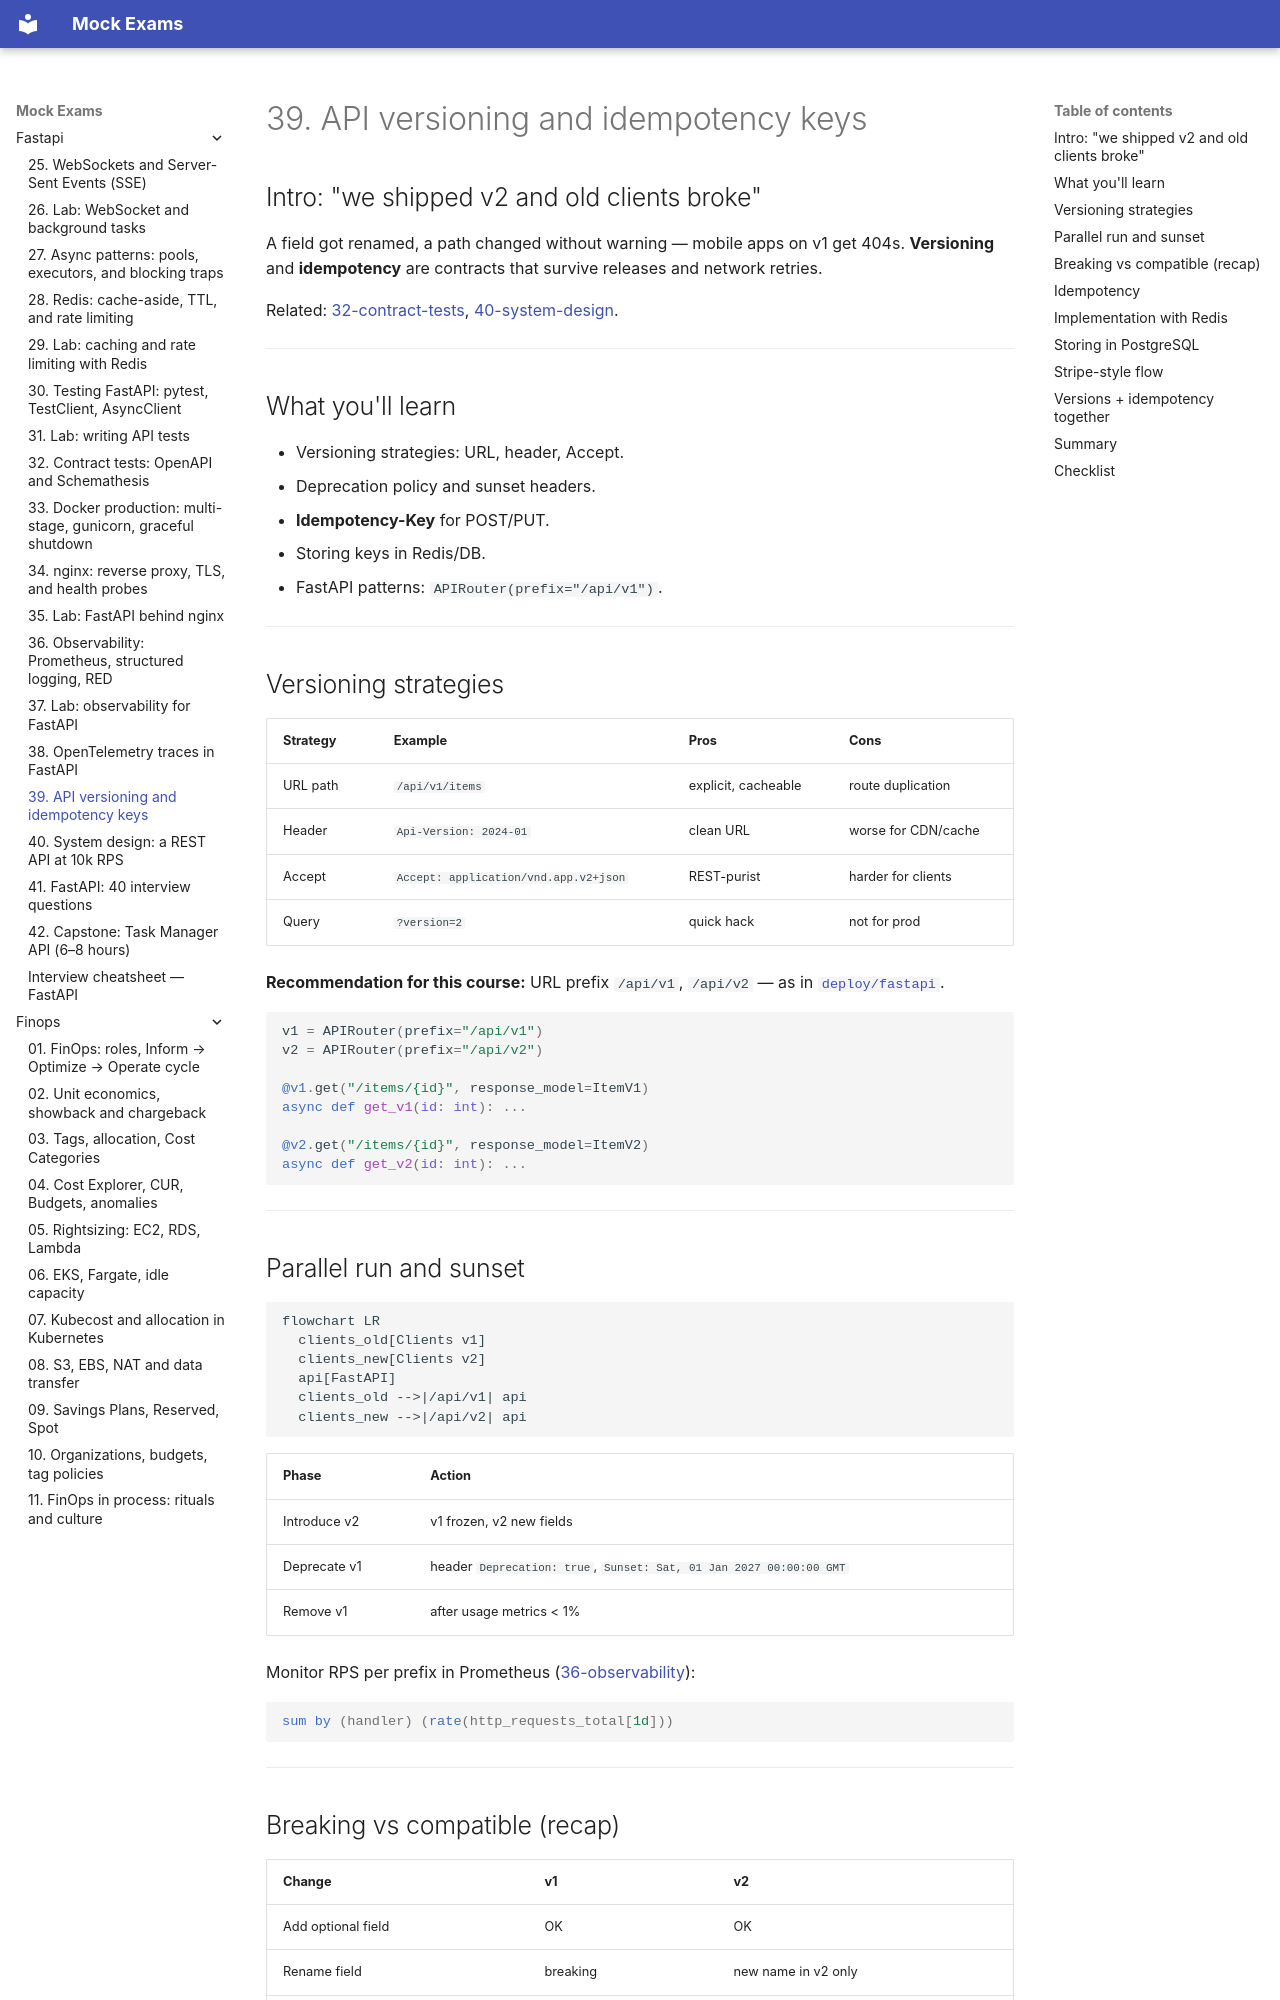

repository: FedorArbuzov/mock-exams · page: fastapi/39-versioning-idempotency/index.html · generator: mkdocs

# 39. API versioning and idempotency keys

## Intro: "we shipped v2 and old clients broke"

A field got renamed, a path changed without warning — mobile apps on v1 get 404s. **Versioning** and **idempotency** are contracts that survive releases and network retries.

Related: [32-contract-tests](32-contract-tests.md), [40-system-design](40-system-design.md).

---

## What you'll learn

- Versioning strategies: URL, header, Accept.
- Deprecation policy and sunset headers.
- **Idempotency-Key** for POST/PUT.
- Storing keys in Redis/DB.
- FastAPI patterns: `APIRouter(prefix="/api/v1")`.

---

## Versioning strategies

| Strategy | Example | Pros | Cons |
|-----------|--------|-------|--------|
| URL path | `/api/v1/items` | explicit, cacheable | route duplication |
| Header | `Api-Version: 2024-01` | clean URL | worse for CDN/cache |
| Accept | `Accept: application/vnd.app.v2+json` | REST-purist | harder for clients |
| Query | `?version=2` | quick hack | not for prod |

**Recommendation for this course:** URL prefix `/api/v1`, `/api/v2` — as in [`deploy/fastapi`](../../deploy/fastapi/README.md).

```python
v1 = APIRouter(prefix="/api/v1")
v2 = APIRouter(prefix="/api/v2")

@v1.get("/items/{id}", response_model=ItemV1)
async def get_v1(id: int): ...

@v2.get("/items/{id}", response_model=ItemV2)
async def get_v2(id: int): ...
```

---

## Parallel run and sunset

```mermaid
flowchart LR
  clients_old[Clients v1]
  clients_new[Clients v2]
  api[FastAPI]
  clients_old -->|/api/v1| api
  clients_new -->|/api/v2| api
```

| Phase | Action |
|------|----------|
| Introduce v2 | v1 frozen, v2 new fields |
| Deprecate v1 | header `Deprecation: true`, `Sunset: Sat, 01 Jan 2027 00:00:00 GMT` |
| Remove v1 | after usage metrics < 1% |

Monitor RPS per prefix in Prometheus ([36-observability](36-observability.md)):

```promql
sum by (handler) (rate(http_requests_total[1d]))
```

---
